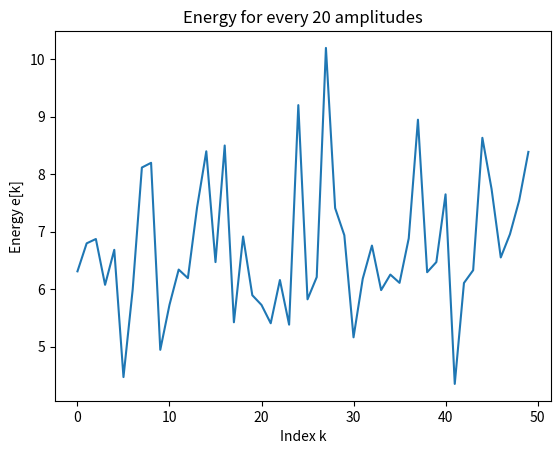

Source code (Python):
import numpy as np
import matplotlib.pyplot as plt
# Generate random signal x[n]
x = np.random.rand(1000)
# Calculate energy for every 20 amplitudes
energy = np.zeros(50)
for k in range(50):
    start_index = 20 * k
    end_index = min(20 * (k + 1), len(x))
    energy[k] = np.sum(np.abs(x[start_index:end_index])**2)
# Plot energy
plt.plot(energy)
plt.xlabel('Index k')
plt.ylabel('Energy e[k]')
plt.title('Energy for every 20 amplitudes')
plt.show()
